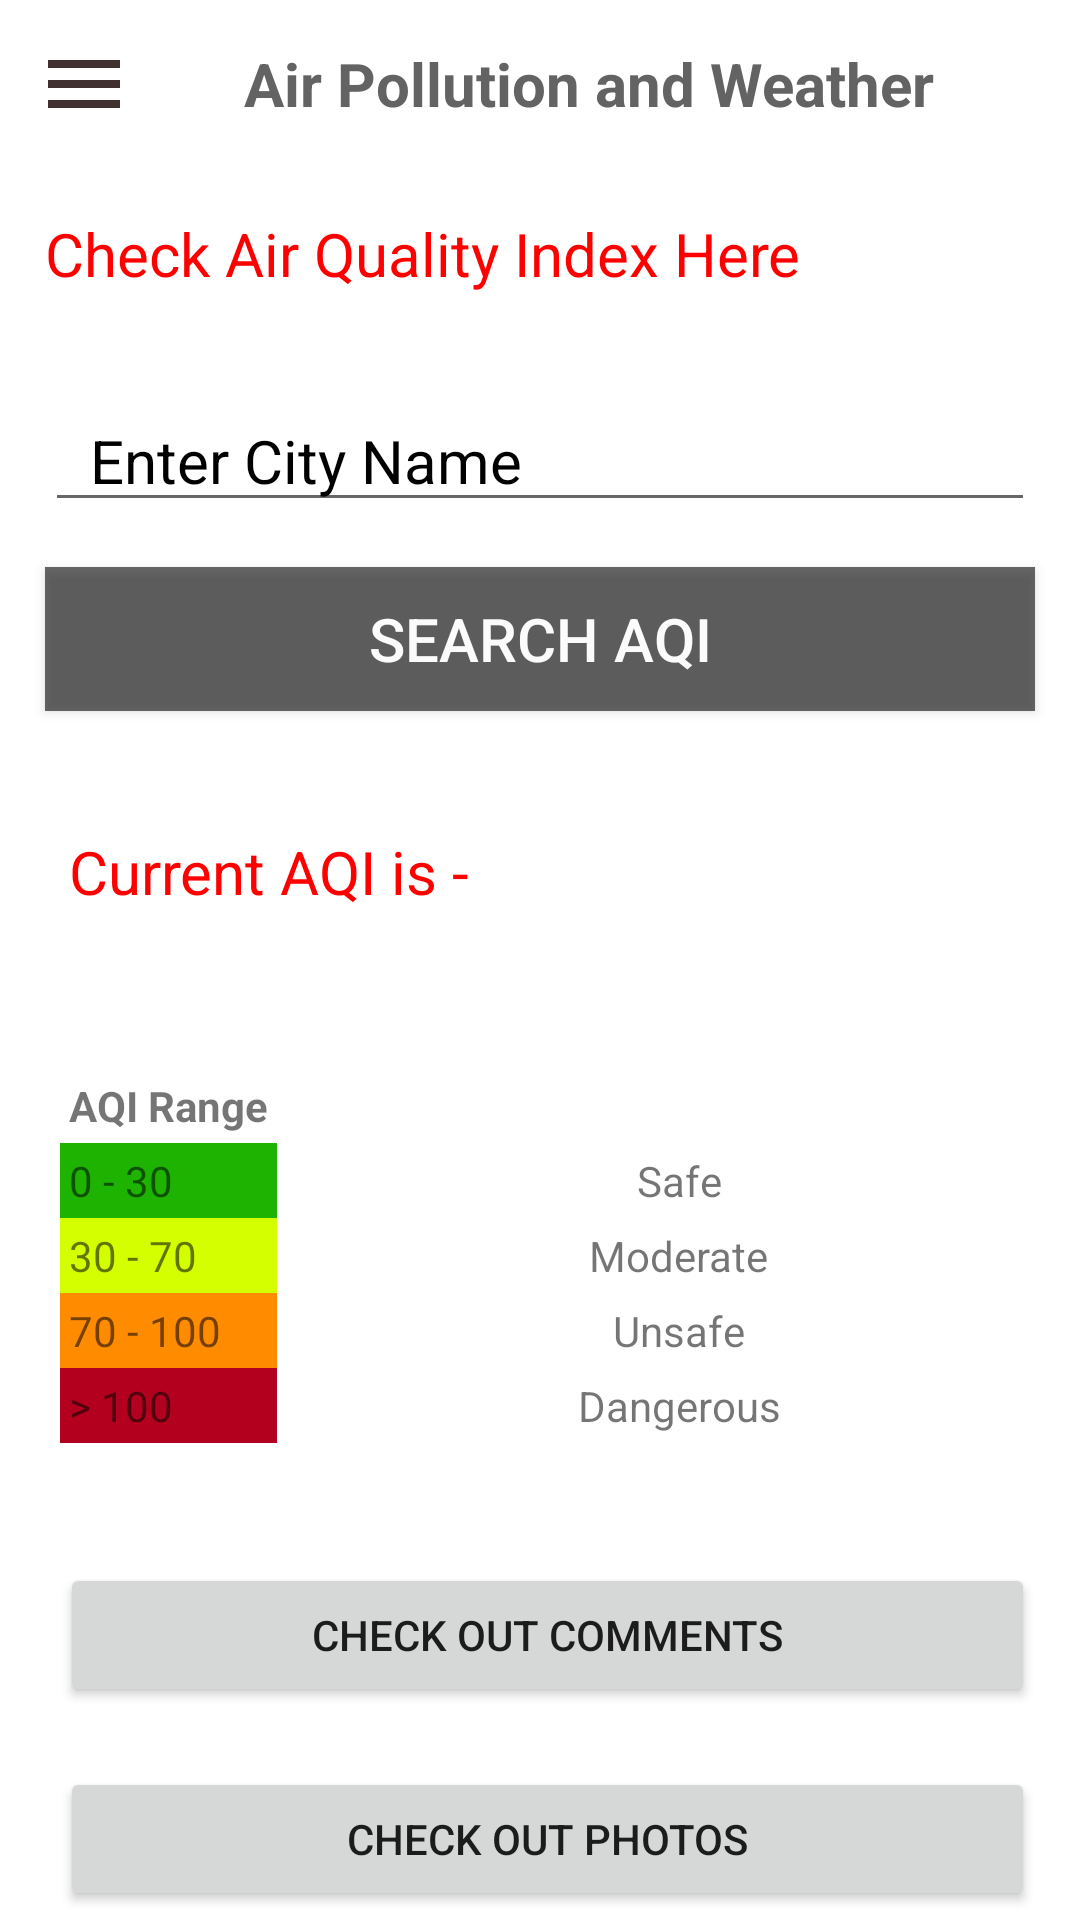

The Android layout XML behind this screen, and the referenced resources:
<!-- AndroidManifest.xml: application theme Theme.LastTry -->
<!-- res/layout/activity_dashboard.xml -->
<?xml version="1.0" encoding="utf-8"?>
<androidx.drawerlayout.widget.DrawerLayout xmlns:android="http://schemas.android.com/apk/res/android"
    xmlns:app="http://schemas.android.com/apk/res-auto"
    xmlns:tools="http://schemas.android.com/tools"
    android:layout_width="match_parent"
    android:layout_height="match_parent"
    tools:context=".Dashboard">

    <LinearLayout
        android:layout_width="match_parent"
        android:layout_height="match_parent"
        android:orientation="vertical">

        <include
            layout="@layout/main_toolbar" />

        <androidx.constraintlayout.widget.ConstraintLayout
            android:layout_width="match_parent"
            android:layout_height="match_parent"
            android:scrollbarSize="8dp"
            tools:context=".MainActivity">


            <TextView
                android:id="@+id/textView"
                android:layout_width="match_parent"
                android:layout_height="wrap_content"
                android:padding="15dp"
                android:text="Check Air Quality Index Here"
                android:textColor="#FF0000"
                android:textSize="20sp"
                app:layout_constraintEnd_toEndOf="parent"
                app:layout_constraintStart_toStartOf="parent"
                app:layout_constraintTop_toTopOf="parent" />

            <EditText
                android:id="@+id/editTextTextPersonName"
                android:layout_width="match_parent"
                android:layout_height="wrap_content"
                android:layout_marginStart="15dp"
                android:layout_marginLeft="15dp"
                android:layout_marginTop="17dp"
                android:layout_marginEnd="15dp"
                android:layout_marginRight="15dp"
                android:ems="10"
                android:hint="Enter City Name"
                android:inputType="textPersonName"
                android:paddingLeft="15dp"
                android:textColor="#000000"
                android:textColorHint="#000000"
                android:textSize="20sp"
                app:layout_constraintEnd_toEndOf="parent"
                app:layout_constraintStart_toStartOf="parent"
                app:layout_constraintTop_toBottomOf="@+id/textView" />

            <Button
                android:id="@+id/button"
                android:layout_width="match_parent"
                android:layout_height="wrap_content"
                android:layout_marginStart="15dp"
                android:layout_marginLeft="15dp"
                android:layout_marginTop="15dp"
                android:layout_marginEnd="15dp"
                android:layout_marginRight="15dp"
                android:background="#95000000"
                android:padding="10dp"
                android:text="Search AQI"
                android:textColor="#FBFBFB"
                android:textSize="20dp"
                app:layout_constraintEnd_toEndOf="parent"
                app:layout_constraintStart_toStartOf="parent"
                app:layout_constraintTop_toBottomOf="@+id/editTextTextPersonName" />

            <TextView
                android:id="@+id/textView2"
                android:layout_width="match_parent"
                android:layout_height="wrap_content"
                android:padding="15dp"
                android:layout_marginTop="25dp"
                android:layout_marginLeft="8dp"
                android:text="Current AQI is -  "
                android:textColor="#FF0000"
                android:textSize="20sp"
                app:layout_constraintStart_toStartOf="parent"
                app:layout_constraintTop_toBottomOf="@id/button"
                />

            <TableLayout xmlns:android="http://schemas.android.com/apk/res/android"
                android:layout_marginTop="300dp"
                android:layout_marginLeft="20dp"
                android:layout_width="match_parent"
                android:layout_height="match_parent"
                android:stretchColumns="1">

                <TableRow>

                    <TextView
                        android:gravity="center"
                        android:padding="3dip"
                        android:text="AQI Range"
                        android:textStyle="bold" />

                    <TextView
                        android:gravity="center"
                        android:padding="3dip"
                        android:text="" />
                </TableRow>

                <TableRow>

                    <TextView
                        android:background="#1EB300"
                        android:padding="3dip"
                        android:text="0 - 30" />

                    <TextView
                        android:layout_gravity="center"
                        android:gravity="right"
                        android:padding="3dip"
                        android:text="Safe" />
                </TableRow>

                <TableRow>

                    <TextView
                        android:background="#D4FF00"
                        android:padding="3dip"
                        android:text="30 - 70" />

                    <TextView
                        android:layout_gravity="center"
                        android:gravity="right"
                        android:padding="3dip"
                        android:text="Moderate" />
                </TableRow>

                <TableRow>

                    <TextView
                        android:background="#ff8c00"
                        android:padding="3dip"
                        android:text="70 - 100" />

                    <TextView
                        android:layout_gravity="center"
                        android:gravity="right"
                        android:padding="3dip"
                        android:text="Unsafe" />
                </TableRow>

                <TableRow>

                    <TextView
                        android:background="#B3001E"
                        android:padding="3dip"
                        android:text="> 100" />

                    <TextView
                        android:layout_gravity="center"
                        android:gravity="right"
                        android:padding="3dip"
                        android:text="Dangerous" />
                </TableRow>
                <Button
                    android:id="@+id/btnComments"
                    android:layout_width="match_parent"
                    android:layout_height="wrap_content"
                    android:layout_marginTop="40dp"
                    android:layout_marginRight="15dp"
                    android:text="Check Out Comments"
                    app:layout_constraintEnd_toEndOf="parent"
                    app:layout_constraintStart_toStartOf="parent"
                    app:layout_constraintTop_toBottomOf="parent"
                    />

                <Button
                    android:id="@+id/btnPhotos"
                    android:layout_width="match_parent"
                    android:layout_height="wrap_content"
                    android:layout_marginTop="20dp"
                    android:layout_marginRight="15dp"
                    android:text="Check Out Photos"
                    app:layout_constraintEnd_toEndOf="parent"
                    app:layout_constraintStart_toStartOf="parent"
                    app:layout_constraintTop_toBottomOf="parent"
                    />
            </TableLayout>







        </androidx.constraintlayout.widget.ConstraintLayout>

    </LinearLayout>

    <RelativeLayout
        android:layout_width="300dp"
        android:layout_height="match_parent"
        android:layout_gravity = "start"
        android:background="@android:color/white">

        <include layout="@layout/main_nav_drawer" />



    </RelativeLayout>



</androidx.drawerlayout.widget.DrawerLayout>
<!-- res/layout/main_toolbar.xml (included above) -->
<?xml version="1.0" encoding="utf-8"?>
<LinearLayout xmlns:android="http://schemas.android.com/apk/res/android"
    android:layout_width="match_parent"
    android:layout_height="wrap_content"
    android:orientation="horizontal"
    android:padding="12dp"
    android:gravity="center_vertical">

    <ImageView
        android:layout_width="wrap_content"
        android:layout_height="wrap_content"
        android:onClick="ClickMenu"
        android:src="@drawable/ic_baseline_menu_24"/>
    
    <TextView
        android:layout_width="0dp"
        android:layout_height="wrap_content"
        android:layout_weight="1"
        android:text="Air Pollution and Weather"
        android:textSize="20sp"
        android:textStyle="bold"
        android:textAlignment="center"
        android:textColor="#636363" />



</LinearLayout>
<!-- res/layout/main_nav_drawer.xml (included above) -->
<?xml version="1.0" encoding="utf-8"?>
<LinearLayout xmlns:android="http://schemas.android.com/apk/res/android"
    android:layout_width="match_parent"
    android:layout_height="match_parent"
    android:orientation="vertical">

    <TextView
        android:layout_width="match_parent"
        android:layout_height="wrap_content"
        android:text="Air Pollution and Weather"
        android:textSize="20sp"
        android:textStyle="bold"
        android:textAlignment="center"
        android:textColor="#636363" />

    <View
        android:layout_width="match_parent"
        android:layout_height="1dp"
        android:layout_marginTop="16dp"
        android:layout_marginBottom="16dp"
        android:background="#636363" />

    <LinearLayout
        android:layout_width="match_parent"
        android:layout_height="wrap_content"
        android:orientation="horizontal"
        android:gravity="center_vertical"
        android:onClick="ClickHome" >

        <TextView
            android:layout_width="10dp"
            android:layout_height="wrap_content"
            android:layout_weight="1"
            android:text="Home"
            android:padding="12dp"
            android:layout_marginStart="16dp" />



    </LinearLayout>

    <LinearLayout
        android:layout_width="match_parent"
        android:layout_height="wrap_content"
        android:orientation="horizontal"
        android:gravity="center_vertical"
        android:onClick="ClickDashboard" >

        <TextView
            android:layout_width="10dp"
            android:layout_height="wrap_content"
            android:layout_weight="1"
            android:text="Check Air Quality"
            android:padding="12dp"
            android:layout_marginStart="16dp" />


    </LinearLayout>

    <LinearLayout
        android:layout_width="match_parent"
        android:layout_height="wrap_content"
        android:orientation="horizontal"
        android:gravity="center_vertical"
        android:onClick="ClickWeather" >

        <TextView
            android:layout_width="10dp"
            android:layout_height="wrap_content"
            android:layout_weight="1"
            android:text="Check Weather"
            android:padding="12dp"
            android:layout_marginStart="16dp" />


    </LinearLayout>

    <LinearLayout
        android:layout_width="match_parent"
        android:layout_height="wrap_content"
        android:orientation="horizontal"
        android:gravity="center_vertical"
        android:onClick="ClickAboutUs">

        <TextView
            android:layout_width="10dp"
            android:layout_height="wrap_content"
            android:layout_weight="1"
            android:text="About Us"
            android:padding="12dp"
            android:layout_marginStart="16dp" />


    </LinearLayout>

    <LinearLayout
        android:layout_width="match_parent"
        android:layout_height="wrap_content"
        android:orientation="horizontal"
        android:gravity="center_vertical"
        android:onClick="ClickLogout">

        <TextView
            android:layout_width="10dp"
            android:layout_height="wrap_content"
            android:layout_weight="1"
            android:text="Logout"
            android:padding="12dp"
            android:layout_marginStart="16dp" />


    </LinearLayout>





</LinearLayout>
<!-- resources referenced by this layout -->
<resources>
  <!-- drawable ic_baseline_menu_24 (drawable) -->
  <vector android:height="32dp" android:tint="#413030"
      android:viewportHeight="24" android:viewportWidth="24"
      android:width="32dp" xmlns:android="http://schemas.android.com/apk/res/android">
      <path android:fillColor="@android:color/white" android:pathData="M3,18h18v-2L3,16v2zM3,13h18v-2L3,11v2zM3,6v2h18L21,6L3,6z"/>
  </vector>
  <style name="Theme.LastTry" parent="Theme.MaterialComponents.DayNight.NoActionBar">
          
          <item name="colorPrimary">@color/purple_500</item>
          <item name="colorPrimaryVariant">@color/purple_700</item>
          <item name="colorOnPrimary">@color/white</item>
          
          <item name="colorSecondary">@color/teal_200</item>
          <item name="colorSecondaryVariant">@color/teal_700</item>
          <item name="colorOnSecondary">@color/black</item>
          
          <item name="android:statusBarColor" tools:targetApi="l">?attr/colorPrimaryVariant</item>
          
      </style>
  <!-- not gathered from this repository: default colours our renderer supplied (Android Studio template values) -->
  <color name="purple_500">#FF6200EE</color>
  <color name="purple_700">#FF3700B3</color>
  <color name="teal_200">#FF03DAC5</color>
  <color name="teal_700">#FF018786</color>
  <color name="black">#FF000000</color>
  <color name="white">#FFFFFFFF</color>
</resources>
